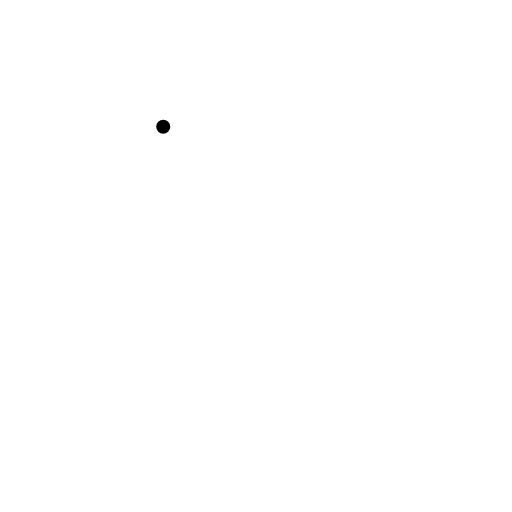
t = 0.00 s
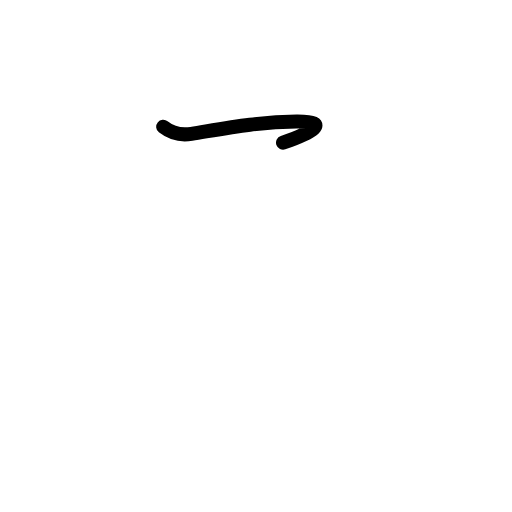
t = 0.83 s
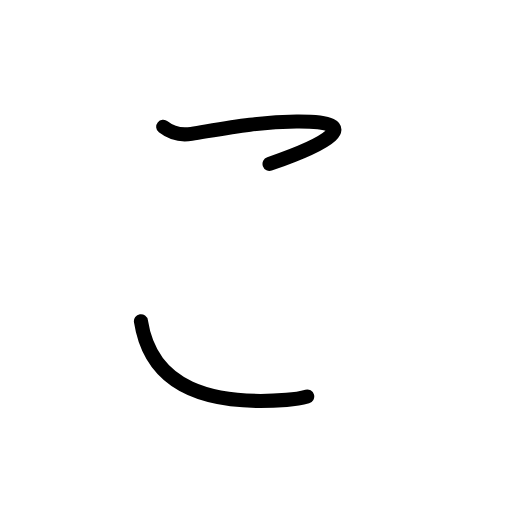
t = 1.63 s
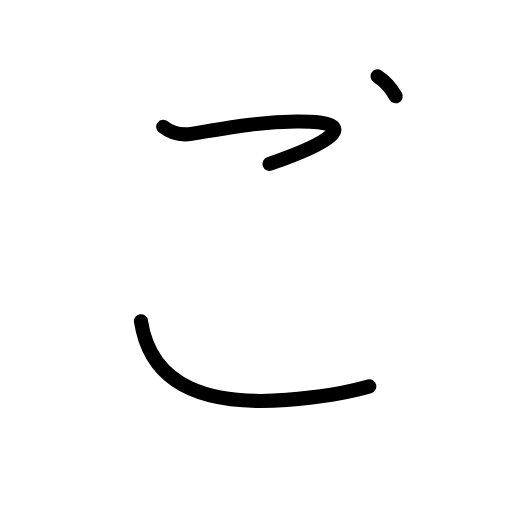
t = 2.50 s
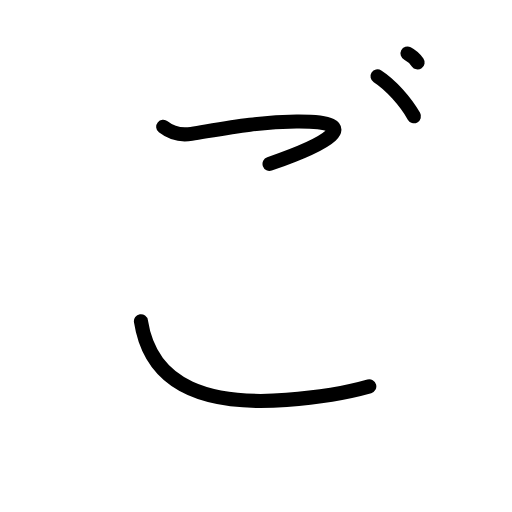
t = 3.25 s
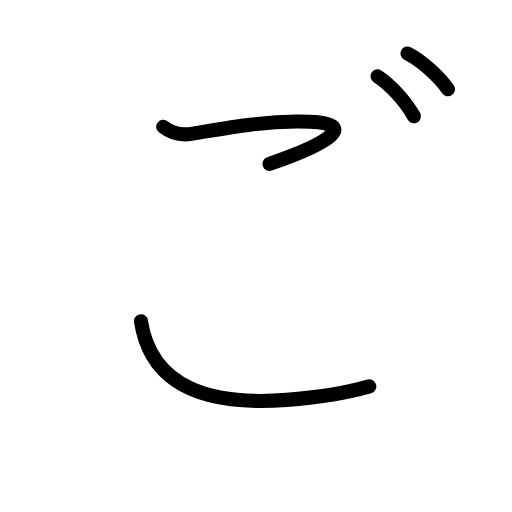
t = 4.00 s

The animated SVG that drew these frames (rendered in a browser with its animation timeline set to each time). Animation: 10 SMIL elements (animate=10); one cycle of 4.00 s.

<?xml version="1.0" encoding="UTF-8"?>
<!--
AniKanjiVG is licensed by CC-BY-SA Paul C. Sommerhoff (https://bitbucket.org/sommerhoff/anikanjivg).
AniKanjiVG uses KanjiVG which is licensed by CC-BY-SA Ulrich Apel (http://kanjivg.tagaini.net).
See also http://creativecommons.org/licenses/by-sa/3.0/
-->
<svg xmlns:kvg='http://kanjivg.tagaini.net' xmlns='http://www.w3.org/2000/svg' width='109' height='109' viewBox='0 0 109 109' style='fill:none;stroke:#000000;stroke-width:3;stroke-linecap:round;stroke-linejoin:round;' id="kvg:kanji_03054"><g id="kvg:03054"><path id="kvg:03054-s1" d="M34.75,27c1.12,0.88,2.91,2.01,6,1.5c7.62-1.25,14.11-2.56,22.38-2.62c15.5-0.12,5.88,5-5.75,9"><animate attributeName="d" begin="0.0s" dur="0.3333333333333333s" from="M34.75,27C34.75,27,34.75,27,34.75,27" to="M34.75,27c1.12,0.88,2.91,2.01,6,1.5" />
<animate attributeName="d" begin="0.3333333333333333s" dur="0.3333333333333333s" from="M34.75,27c1.12,0.88,2.91,2.01,6,1.5c0,0,0,0,0,0,0" to="M34.75,27c1.12,0.88,2.91,2.01,6,1.5c7.62-1.25,14.11-2.56,22.38-2.62" />
<animate attributeName="d" begin="0.6666666666666666s" dur="0.3333333333333333s" from="M34.75,27c1.12,0.88,2.91,2.01,6,1.5c7.62-1.25,14.11-2.56,22.38-2.62c0,0,0,0,0,0,0" to="M34.75,27c1.12,0.88,2.91,2.01,6,1.5c7.62-1.25,14.11-2.56,22.38-2.62c15.5-0.12,5.88,5-5.75,9" />
</path>
<path id="kvg:03054-s2" d="M30,68.38c2.25,14.5,15.26,17.96,31,16.75c6.5-0.5,11.88-1.25,17.62-2.88"><animate attributeName="d" begin="1.0s" dur="0.5s" from="M30,68.38C30,68.38,30,68.38,30,68.38" to="M30,68.38c2.25,14.5,15.26,17.96,31,16.75" />
<animate attributeName="d" begin="1.5s" dur="0.5s" from="M30,68.38c2.25,14.5,15.26,17.96,31,16.75c0,0,0,0,0,0,0" to="M30,68.38c2.25,14.5,15.26,17.96,31,16.75c6.5-0.5,11.88-1.25,17.62-2.88" />
<animate attributeName="d" begin="0s" dur="1.0s" from="M-100,-100" to="M-100,-100" />
</path>
<path id="kvg:03054-s3" d="M80.37,16.25c2.75,1.75,6,5.38,7.75,8.5"><animate attributeName="d" begin="2.0s" dur="1.0s" from="M80.37,16.25C80.37,16.25,80.37,16.25,80.37,16.25" to="M80.37,16.25c2.75,1.75,6,5.38,7.75,8.5" />
<animate attributeName="d" begin="0s" dur="2.0s" from="M-100,-100" to="M-100,-100" />
</path>
<path id="kvg:03054-s4" d="M86.75,11.38c3.06,1.57,6.68,4.82,8.62,7.62"><animate attributeName="d" begin="3.0s" dur="1.0s" from="M86.75,11.38C86.75,11.38,86.75,11.38,86.75,11.38" to="M86.75,11.38c3.06,1.57,6.68,4.82,8.62,7.62" />
<animate attributeName="d" begin="0s" dur="3.0s" from="M-100,-100" to="M-100,-100" />
</path>
</g>
</svg>
